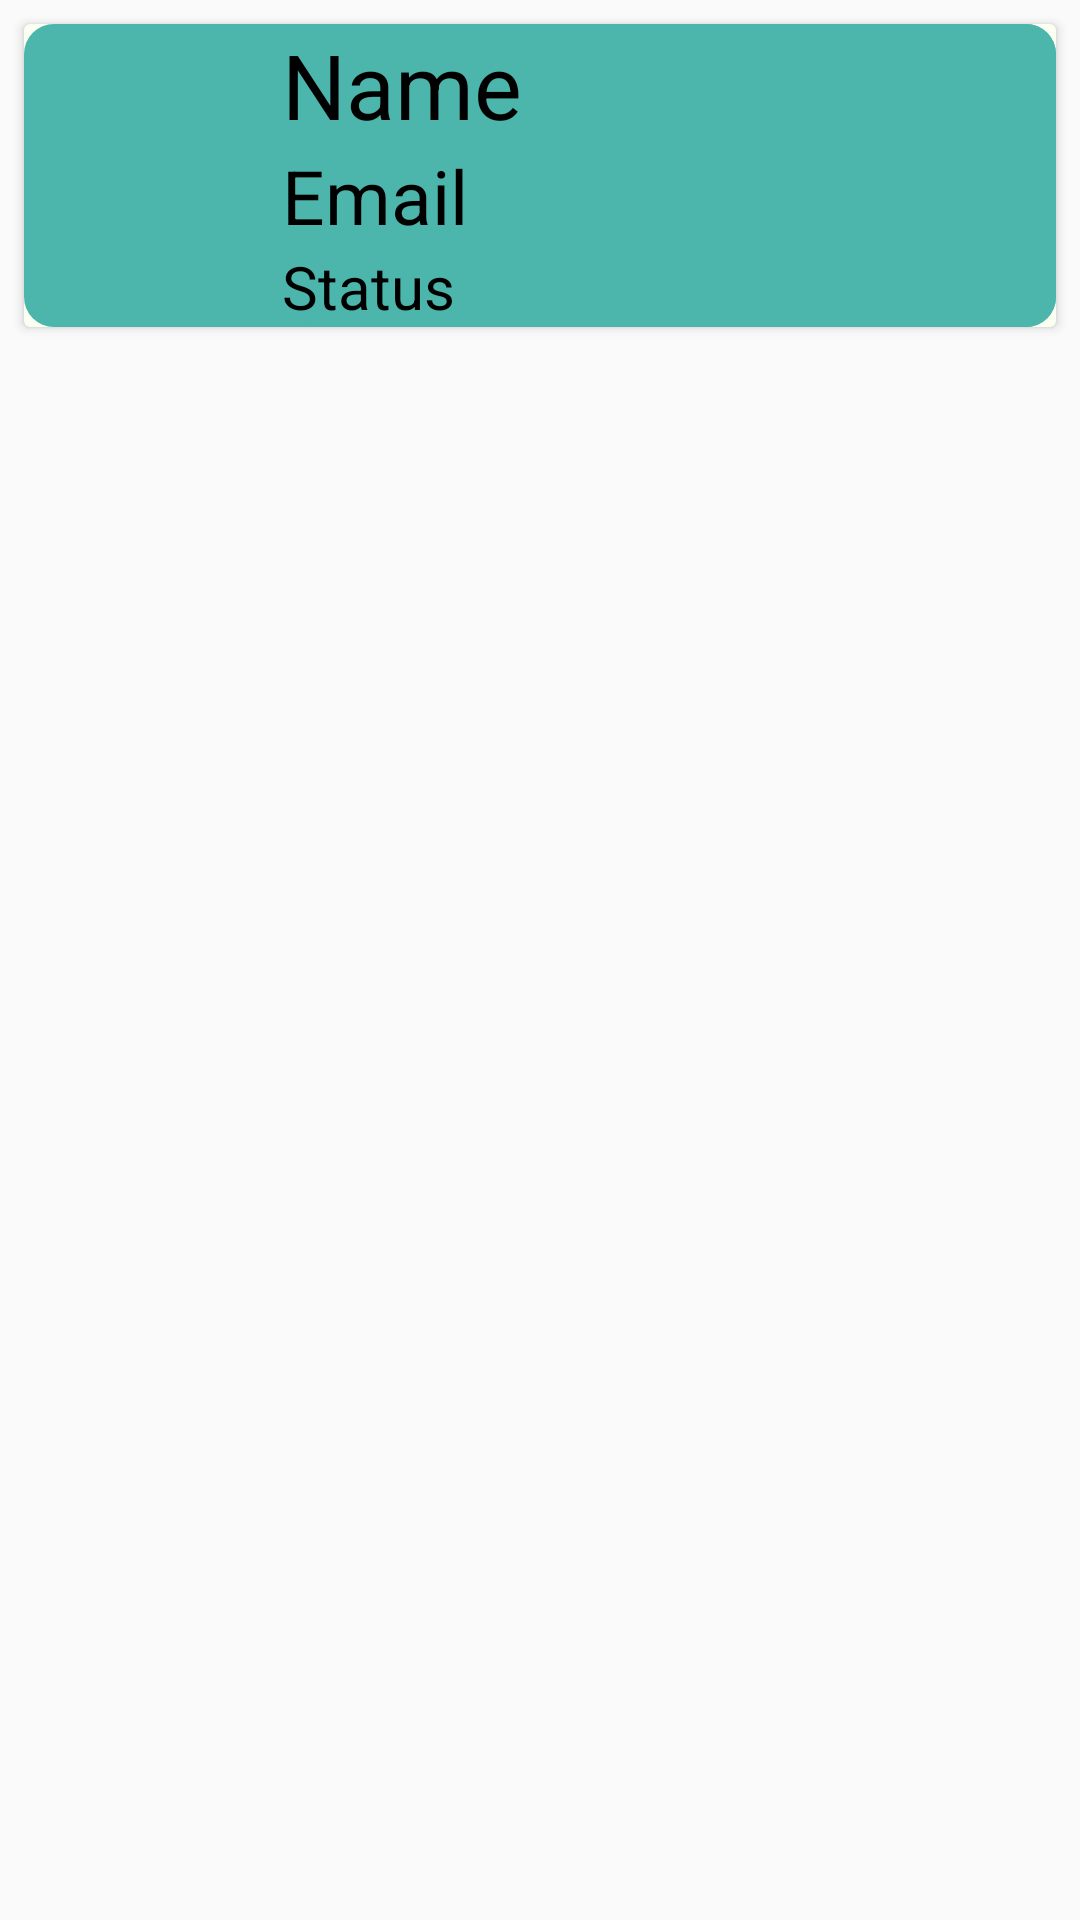

Reconstruct the res/layout file that produces this screen, plus the resources it refers to.
<!-- AndroidManifest.xml: application theme AppTheme -->
<!-- res/layout/list_add_student_item.xml -->
<?xml version="1.0" encoding="utf-8"?>
<LinearLayout
    xmlns:android="http://schemas.android.com/apk/res/android"
    xmlns:app="http://schemas.android.com/apk/res-auto"
    xmlns:tools="http://schemas.android.com/tools"
    android:layout_width="match_parent"
    android:orientation="vertical"
    android:layout_height="wrap_content"
    tools:ignore="ExtraText">

    <androidx.cardview.widget.CardView
        android:layout_width="match_parent"
        android:layout_height="wrap_content"
        android:background="#FBFFF1"
        app:cardBackgroundColor="#FBFFF1"
        android:layout_marginStart="8dp"
        android:layout_marginTop="8sp"
        android:layout_marginBottom="8sp"
        android:layout_marginEnd="8sp">

    <LinearLayout
        android:layout_width="match_parent"
        android:layout_height="wrap_content"
        android:orientation="horizontal"
        android:background="@drawable/custom_button">


    <ImageView
        android:id="@+id/imgProfile"
        android:layout_width="0dp"
        android:layout_height="match_parent"
        android:layout_weight="1"
        app:srcCompat="@drawable/ic_person_black_24dp" />

    <LinearLayout
        android:layout_width="0dp"
        android:layout_height="match_parent"
        android:layout_weight="3"
        android:orientation="vertical"
        android:background="@drawable/custom_button">

    <TextView
        android:id="@+id/tvUserName"
        android:layout_width="match_parent"
        android:layout_height="wrap_content"
        android:textSize="30sp"
        android:text="Name"
        android:textColor="#000000"/>

    <TextView
        android:id="@+id/tvUserEmail"
        android:layout_width="match_parent"
        android:layout_height="wrap_content"
        android:textSize="25sp"
        android:text="Email"
        android:textColor="#000000"/>

    //For Admin etc
    <TextView
        android:id="@+id/tvUserStatus"
        android:layout_width="match_parent"
        android:textSize="20sp"
        android:layout_height="wrap_content"
        android:text="Status"
        android:textColor="#000000"/>

    </LinearLayout>

</LinearLayout>
    </androidx.cardview.widget.CardView>
</LinearLayout>
<!-- resources referenced by this layout -->
<resources>
  <!-- drawable custom_button (drawable) -->
  <?xml version="1.0" encoding="utf-8"?>
  <shape xmlns:android="http://schemas.android.com/apk/res/android" android:shape="rectangle">
  
  <solid android:color="#4DB6AC"/>
      <corners android:radius="10dp"/>
  
  </shape>
  <style name="AppTheme" parent="Theme.AppCompat.Light.NoActionBar">
          
          <item name="colorPrimary">@color/colorPrimary</item>
          <item name="colorPrimaryDark">@color/colorPrimaryDark</item>
          <item name="colorAccent">@color/colorAccent</item>
      </style>
  <color name="colorPrimary">#008577</color>
  <color name="colorPrimaryDark">#00574B</color>
  <color name="colorAccent">#D81B60</color>
</resources>
